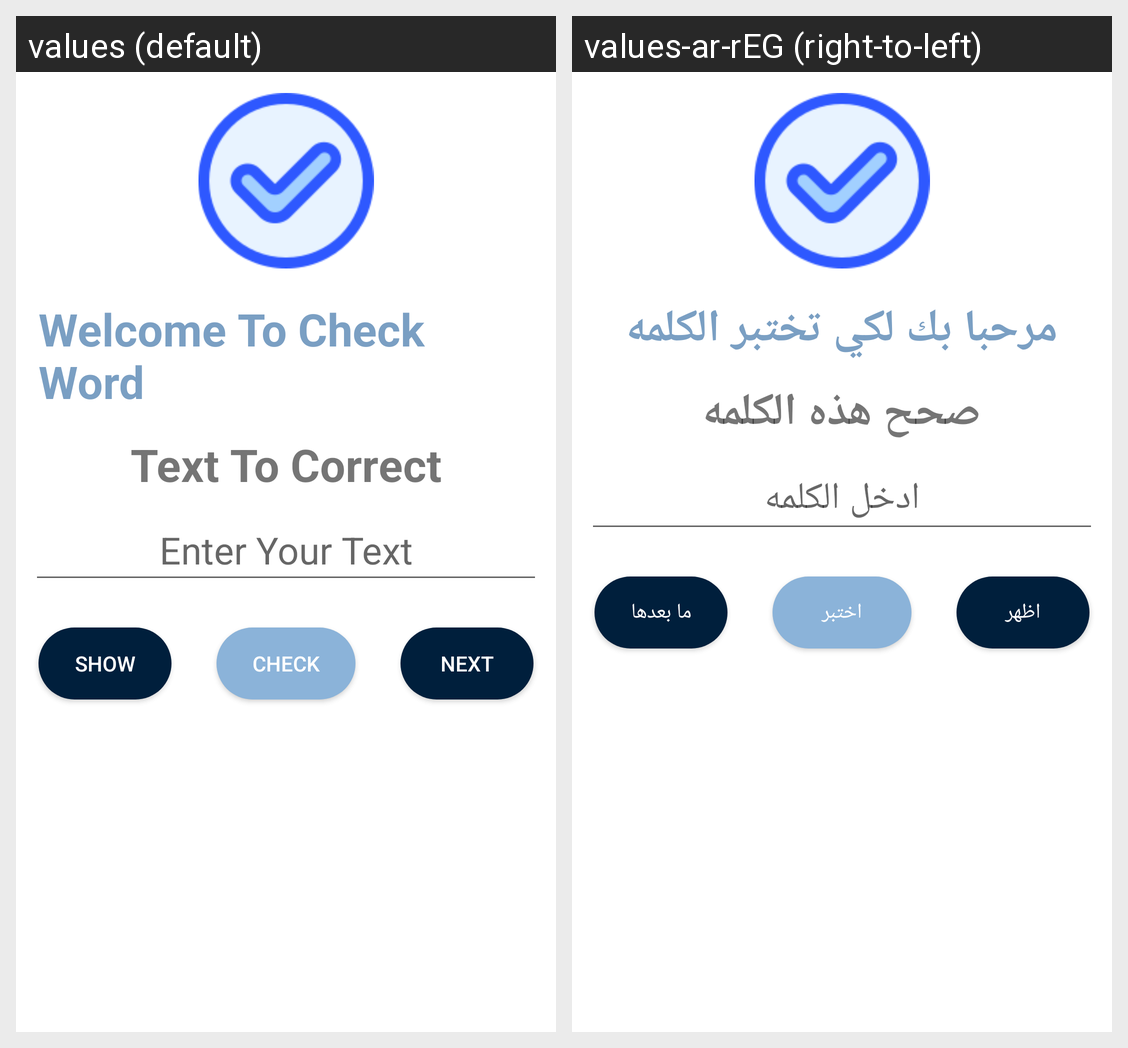

Translations of the strings shown on this Android screen, per locale in the grid:
Android screen res/layout/activity_main.xml rendered under 2 locales, left to right: values (default), values-ar-rEG (right-to-left). Device: Nexus 5 (rendered at 1080×1920; each locale shown at half size, 540×960, under a caption strip naming it); theme Theme.Task_android22.
Strings drawn on this screen, with the default value and each locale's value (text and hints the layout hard-codes, and strings that could not be matched under every locale, appear in the picture but are not listed):

correct_textview1
  values: Welcome To Check Word
  values-ar-rEG: مرحبا بك لكي تختبر الكلمه

correct_textview2
  values: Text To Correct
  values-ar-rEG: صحح هذه الكلمه

correct_edittext_hint
  values: Enter Your Text
  values-ar-rEG: ادخل الكلمه

correct_btn1
  values: Show
  values-ar-rEG: اظهر

correct_btn2
  values: Check
  values-ar-rEG: اختبر

correct_btn3
  values: Next
  values-ar-rEG: ما بعدها
